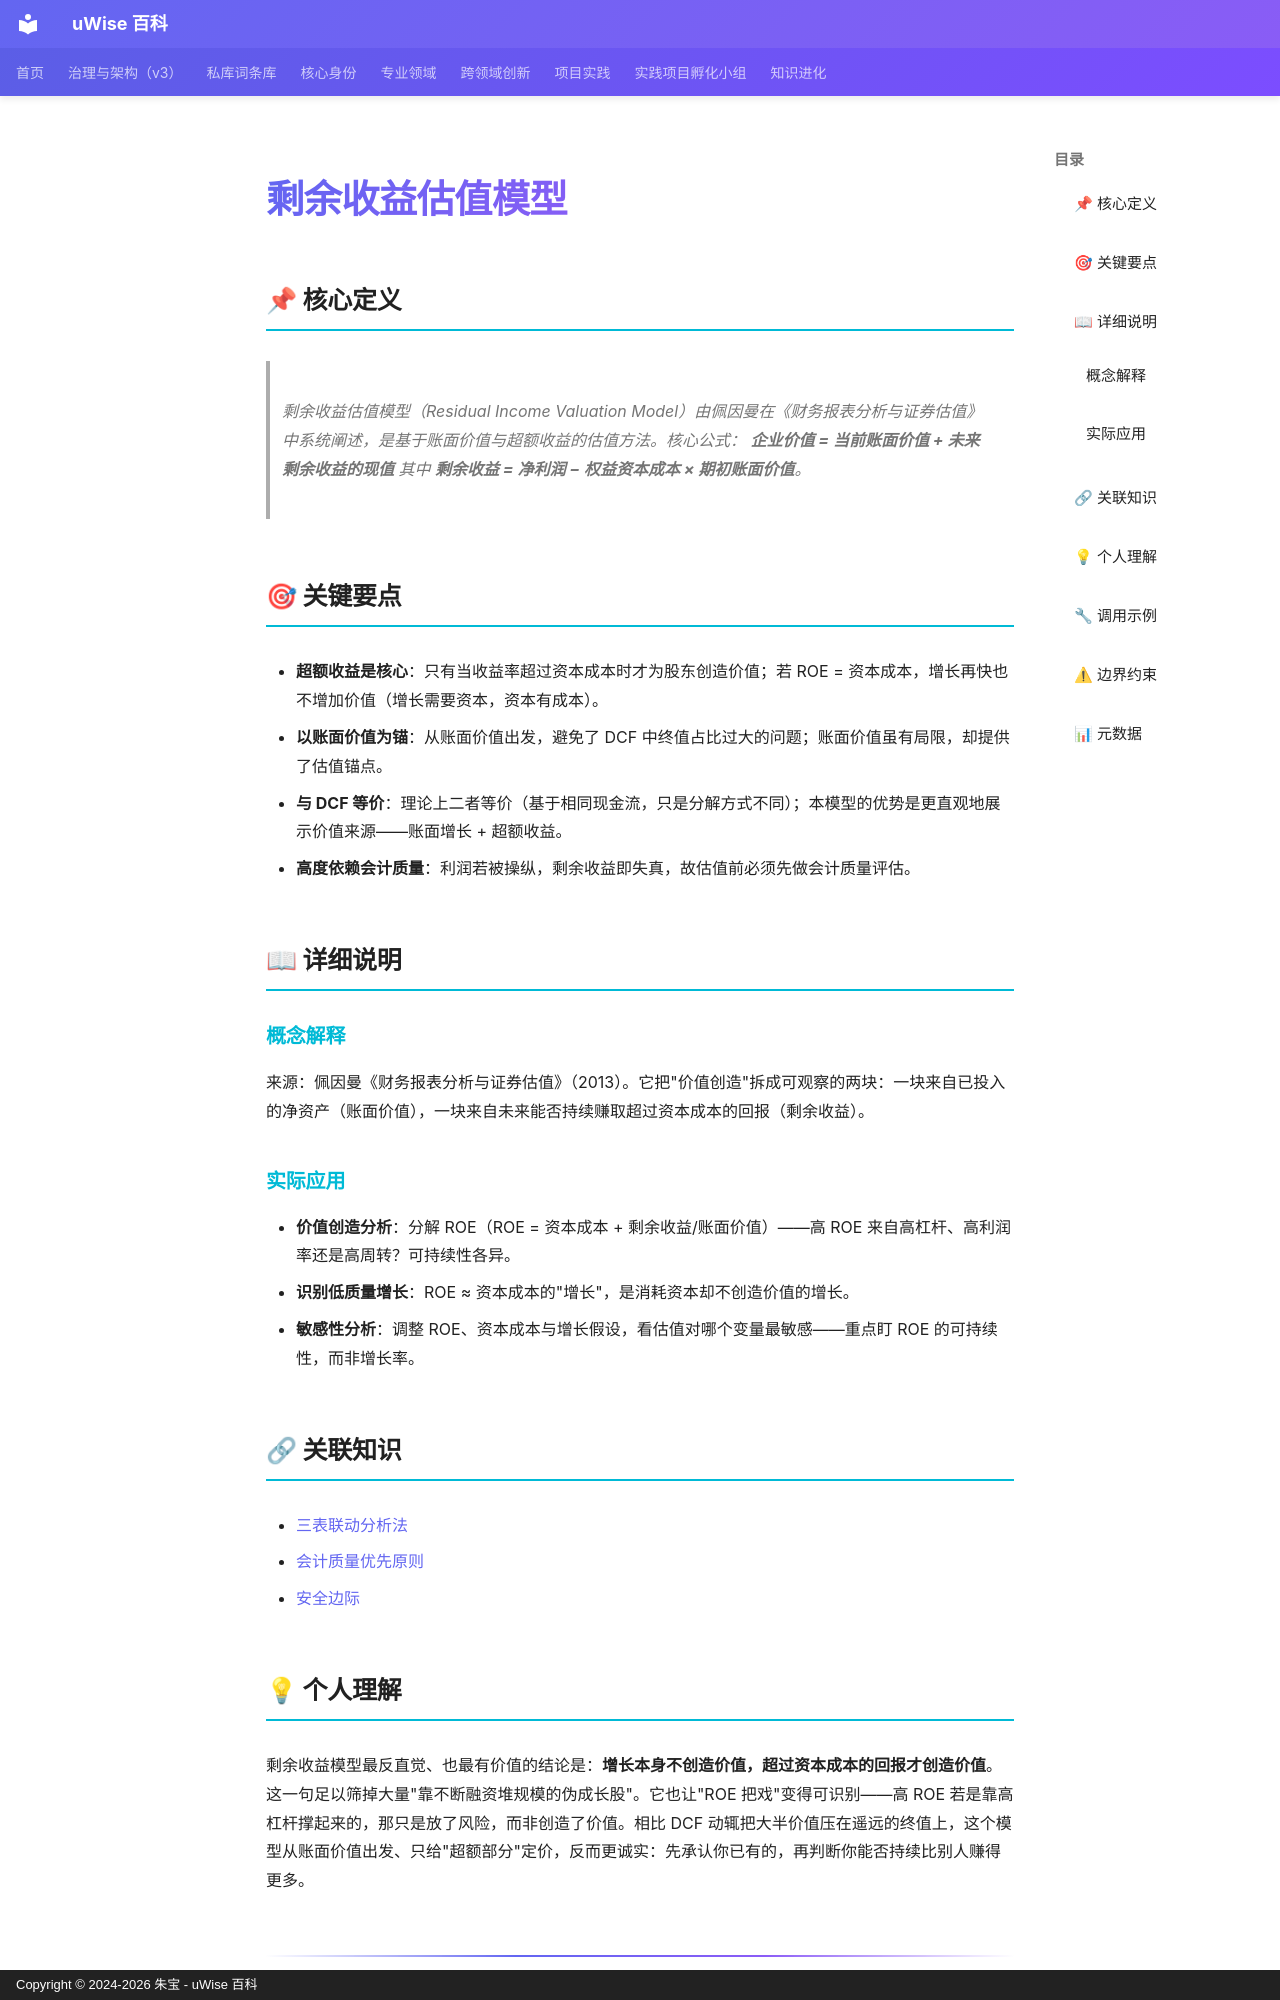

repository: zhubao315/uWise · page: vault-encyclopedia/md-faf0176a/index.html · generator: mkdocs · copyright: Copyright © 2024-2026 朱宝 - uWise 百科

---
title: "剩余收益估值模型"
description: "剩余收益估值模型（Residual Income Valuation Model）由佩因曼在《财务报表分析与证券估值》中系统阐述，是基于账面价值与超额收益的估值方法。核心公式："
---

# 剩余收益估值模型

## 📌 核心定义

> 剩余收益估值模型（Residual Income Valuation Model）由佩因曼在《财务报表分析与证券估值》中系统阐述，是基于账面价值与超额收益的估值方法。核心公式：
> **企业价值 = 当前账面价值 + 未来剩余收益的现值**
> 其中 **剩余收益 = 净利润 − 权益资本成本 × 期初账面价值**。

## 🎯 关键要点

- **超额收益是核心**：只有当收益率超过资本成本时才为股东创造价值；若 ROE = 资本成本，增长再快也不增加价值（增长需要资本，资本有成本）。
- **以账面价值为锚**：从账面价值出发，避免了 DCF 中终值占比过大的问题；账面价值虽有局限，却提供了估值锚点。
- **与 DCF 等价**：理论上二者等价（基于相同现金流，只是分解方式不同）；本模型的优势是更直观地展示价值来源——账面增长 + 超额收益。
- **高度依赖会计质量**：利润若被操纵，剩余收益即失真，故估值前必须先做会计质量评估。

## 📖 详细说明

### 概念解释

来源：佩因曼《财务报表分析与证券估值》（2013）。它把"价值创造"拆成可观察的两块：一块来自已投入的净资产（账面价值），一块来自未来能否持续赚取超过资本成本的回报（剩余收益）。

### 实际应用

- **价值创造分析**：分解 ROE（ROE = 资本成本 + 剩余收益/账面价值）——高 ROE 来自高杠杆、高利润率还是高周转？可持续性各异。
- **识别低质量增长**：ROE ≈ 资本成本的"增长"，是消耗资本却不创造价值的增长。
- **敏感性分析**：调整 ROE、资本成本与增长假设，看估值对哪个变量最敏感——重点盯 ROE 的可持续性，而非增长率。

## 🔗 关联知识

- [三表联动分析法](../md-7eeabdf0/)
- [会计质量优先原则](../md-6a027bbc/)
- [安全边际](../md-21e4edc8/)

## 💡 个人理解

剩余收益模型最反直觉、也最有价值的结论是：**增长本身不创造价值，超过资本成本的回报才创造价值**。这一句足以筛掉大量"靠不断融资堆规模的伪成长股"。它也让"ROE 把戏"变得可识别——高 ROE 若是靠高杠杆撑起来的，那只是放了风险，而非创造了价值。相比 DCF 动辄把大半价值压在遥远的终值上，这个模型从账面价值出发、只给"超额部分"定价，反而更诚实：先承认你已有的，再判断你能否持续比别人赚得更多。

---
